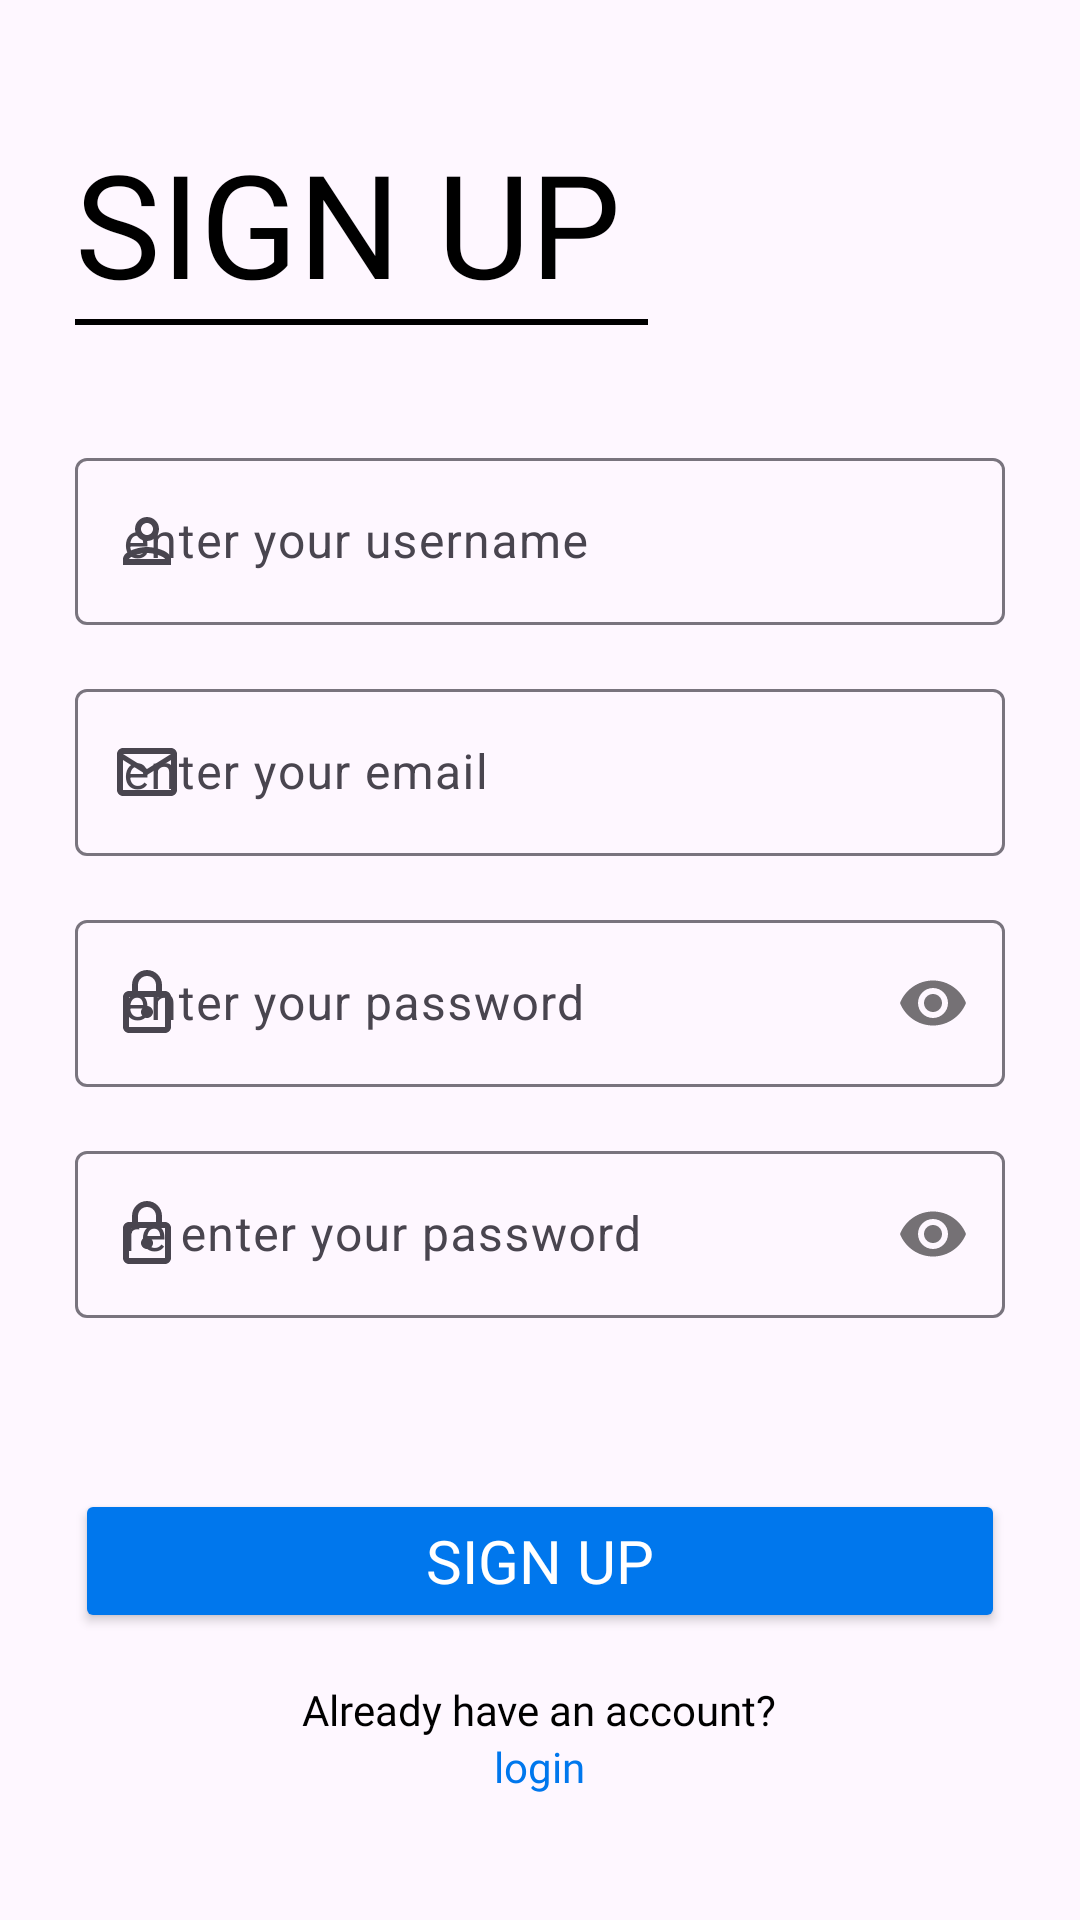

Layout XML and referenced resources for this Android screen:
<!-- AndroidManifest.xml: application theme Theme.LoginSignin -->
<!-- res/layout/activity_register.xml -->
<?xml version="1.0" encoding="utf-8"?>
<androidx.constraintlayout.widget.ConstraintLayout xmlns:android="http://schemas.android.com/apk/res/android"
    xmlns:app="http://schemas.android.com/apk/res-auto"
    xmlns:tools="http://schemas.android.com/tools"
    android:layout_width="match_parent"
    android:layout_height="match_parent"
    android:orientation="vertical"
    android:padding="25dp"
    tools:context=".ui.register">

    <LinearLayout
        android:layout_width="match_parent"
        android:layout_height="wrap_content"
        app:layout_constraintBottom_toBottomOf="parent"
        app:layout_constraintEnd_toEndOf="parent"
        app:layout_constraintStart_toStartOf="parent"
        app:layout_constraintTop_toTopOf="parent"
        android:orientation="vertical">

        <TextView
            android:layout_width="match_parent"
            android:layout_height="wrap_content"
            android:text="SIGN UP"
            style="@style/page_title"/>

        <View
            android:layout_width="191dp"
            android:layout_height="2dp"
            style="@style/background_color"/>

        <com.google.android.material.textfield.TextInputLayout
            android:layout_width="match_parent"
            android:layout_height="wrap_content"
            android:layout_marginTop="39dp"
            android:hint="enter your username"
            app:startIconDrawable="@drawable/ic_person">

            <com.google.android.material.textfield.TextInputEditText
                android:id="@+id/et_username"
                android:layout_width="match_parent"
                android:layout_height="wrap_content"/>
        </com.google.android.material.textfield.TextInputLayout>

        <com.google.android.material.textfield.TextInputLayout
            android:layout_width="match_parent"
            android:layout_height="wrap_content"
            android:layout_marginTop="16dp"
            android:hint="enter your email"
            app:startIconDrawable="@drawable/ic_email">

            <com.google.android.material.textfield.TextInputEditText
                android:id="@+id/et_email"
                android:layout_width="match_parent"
                android:layout_height="wrap_content"/>
        </com.google.android.material.textfield.TextInputLayout>

        <com.google.android.material.textfield.TextInputLayout
            android:layout_width="match_parent"
            android:layout_height="wrap_content"
            android:layout_marginTop="16dp"
            app:passwordToggleEnabled="true"
            android:hint="enter your password"
            app:startIconDrawable="@drawable/ic_lock">

            <com.google.android.material.textfield.TextInputEditText
                android:id="@+id/et_password"
                android:layout_width="match_parent"
                android:layout_height="wrap_content"
                android:inputType="textPassword"/>
        </com.google.android.material.textfield.TextInputLayout>

        <com.google.android.material.textfield.TextInputLayout
            android:layout_width="match_parent"
            android:layout_height="wrap_content"
            android:layout_marginTop="16dp"
            app:passwordToggleEnabled="true"
            android:hint="re enter your password"
            app:startIconDrawable="@drawable/ic_lock">

            <com.google.android.material.textfield.TextInputEditText
                android:layout_width="match_parent"
                android:layout_height="wrap_content"
                android:inputType="textPassword"/>
        </com.google.android.material.textfield.TextInputLayout>

        <Button
            android:id="@+id/btn_signup"
            android:layout_width="match_parent"
            android:layout_height="match_parent"
            android:layout_marginTop="57dp"
            android:text="Sign Up"
            style="@style/btn_primary"/>

        <TextView
            android:layout_width="wrap_content"
            android:layout_height="wrap_content"
            android:text="Already have an account?"
            android:fontFamily="@font/poppins"
            android:textSize="14sp"
            android:layout_gravity="center"
            android:layout_marginTop="16dp"
            style="@style/text_color"/>

        <TextView
            android:id="@+id/btn_login"
            android:layout_width="wrap_content"
            android:layout_height="wrap_content"
            android:textSize="14sp"
            android:text="login"
            android:fontFamily="@font/poppins"
            android:layout_gravity="center"
            android:textColor="@color/blue"/>
    </LinearLayout>
</androidx.constraintlayout.widget.ConstraintLayout>
<!-- resources referenced by this layout -->
<resources>
  <color name="blue">#0077ED</color>
  <!-- drawable ic_email (drawable) -->
  <vector android:height="24dp" android:tint="#699BF7"
      android:viewportHeight="24" android:viewportWidth="24"
      android:width="24dp" xmlns:android="http://schemas.android.com/apk/res/android">
      <path android:fillColor="@android:color/white" android:pathData="M22,6c0,-1.1 -0.9,-2 -2,-2L4,4c-1.1,0 -2,0.9 -2,2v12c0,1.1 0.9,2 2,2h16c1.1,0 2,-0.9 2,-2L22,6zM20,6l-8,5 -8,-5h16zM20,18L4,18L4,8l8,5 8,-5v10z"/>
  </vector>
  <!-- drawable ic_lock (drawable) -->
  <vector android:height="24dp" android:tint="#699BF7"
      android:viewportHeight="24" android:viewportWidth="24"
      android:width="24dp" xmlns:android="http://schemas.android.com/apk/res/android">
      <path android:fillColor="@android:color/white" android:pathData="M18,8h-1L17,6c0,-2.76 -2.24,-5 -5,-5S7,3.24 7,6v2L6,8c-1.1,0 -2,0.9 -2,2v10c0,1.1 0.9,2 2,2h12c1.1,0 2,-0.9 2,-2L20,10c0,-1.1 -0.9,-2 -2,-2zM9,6c0,-1.66 1.34,-3 3,-3s3,1.34 3,3v2L9,8L9,6zM18,20L6,20L6,10h12v10zM12,17c1.1,0 2,-0.9 2,-2s-0.9,-2 -2,-2 -2,0.9 -2,2 0.9,2 2,2z"/>
  </vector>
  <!-- drawable ic_person (drawable) -->
  <vector android:height="24dp" android:tint="#699BF7"
      android:viewportHeight="24" android:viewportWidth="24"
      android:width="24dp" xmlns:android="http://schemas.android.com/apk/res/android">
      <path android:fillColor="@android:color/white" android:pathData="M12,6c1.1,0 2,0.9 2,2s-0.9,2 -2,2 -2,-0.9 -2,-2 0.9,-2 2,-2m0,10c2.7,0 5.8,1.29 6,2L6,18c0.23,-0.72 3.31,-2 6,-2m0,-12C9.79,4 8,5.79 8,8s1.79,4 4,4 4,-1.79 4,-4 -1.79,-4 -4,-4zM12,14c-2.67,0 -8,1.34 -8,4v2h16v-2c0,-2.66 -5.33,-4 -8,-4z"/>
  </vector>
  <style name="background_color">
          <item name="android:background">@color/black</item>
      </style>
  <style name="btn_primary">
          <item name="android:backgroundTint">@color/blue</item>
          <item name="android:textColor">@color/white</item>
          <item name="android:fontFamily">@font/poppins_bold</item>
          <item name="android:textSize">20sp</item>
      </style>
  <style name="page_title">
          <item name="android:textSize">48sp</item>
          <item name="android:fontFamily">@font/poppins_bold</item>
          <item name="android:textColor">@color/black</item>
      </style>
  <style name="text_color">
          <item name="android:textColor">@color/black</item>
      </style>
  <style name="Theme.LoginSignin" parent="Base.Theme.LoginSignin" />
  <color name="black">#FF000000</color>
  <color name="white">#FFFFFFFF</color>
  <style name="Base.Theme.LoginSignin" parent="Theme.Material3.DayNight.NoActionBar">
          
          
      </style>
</resources>
